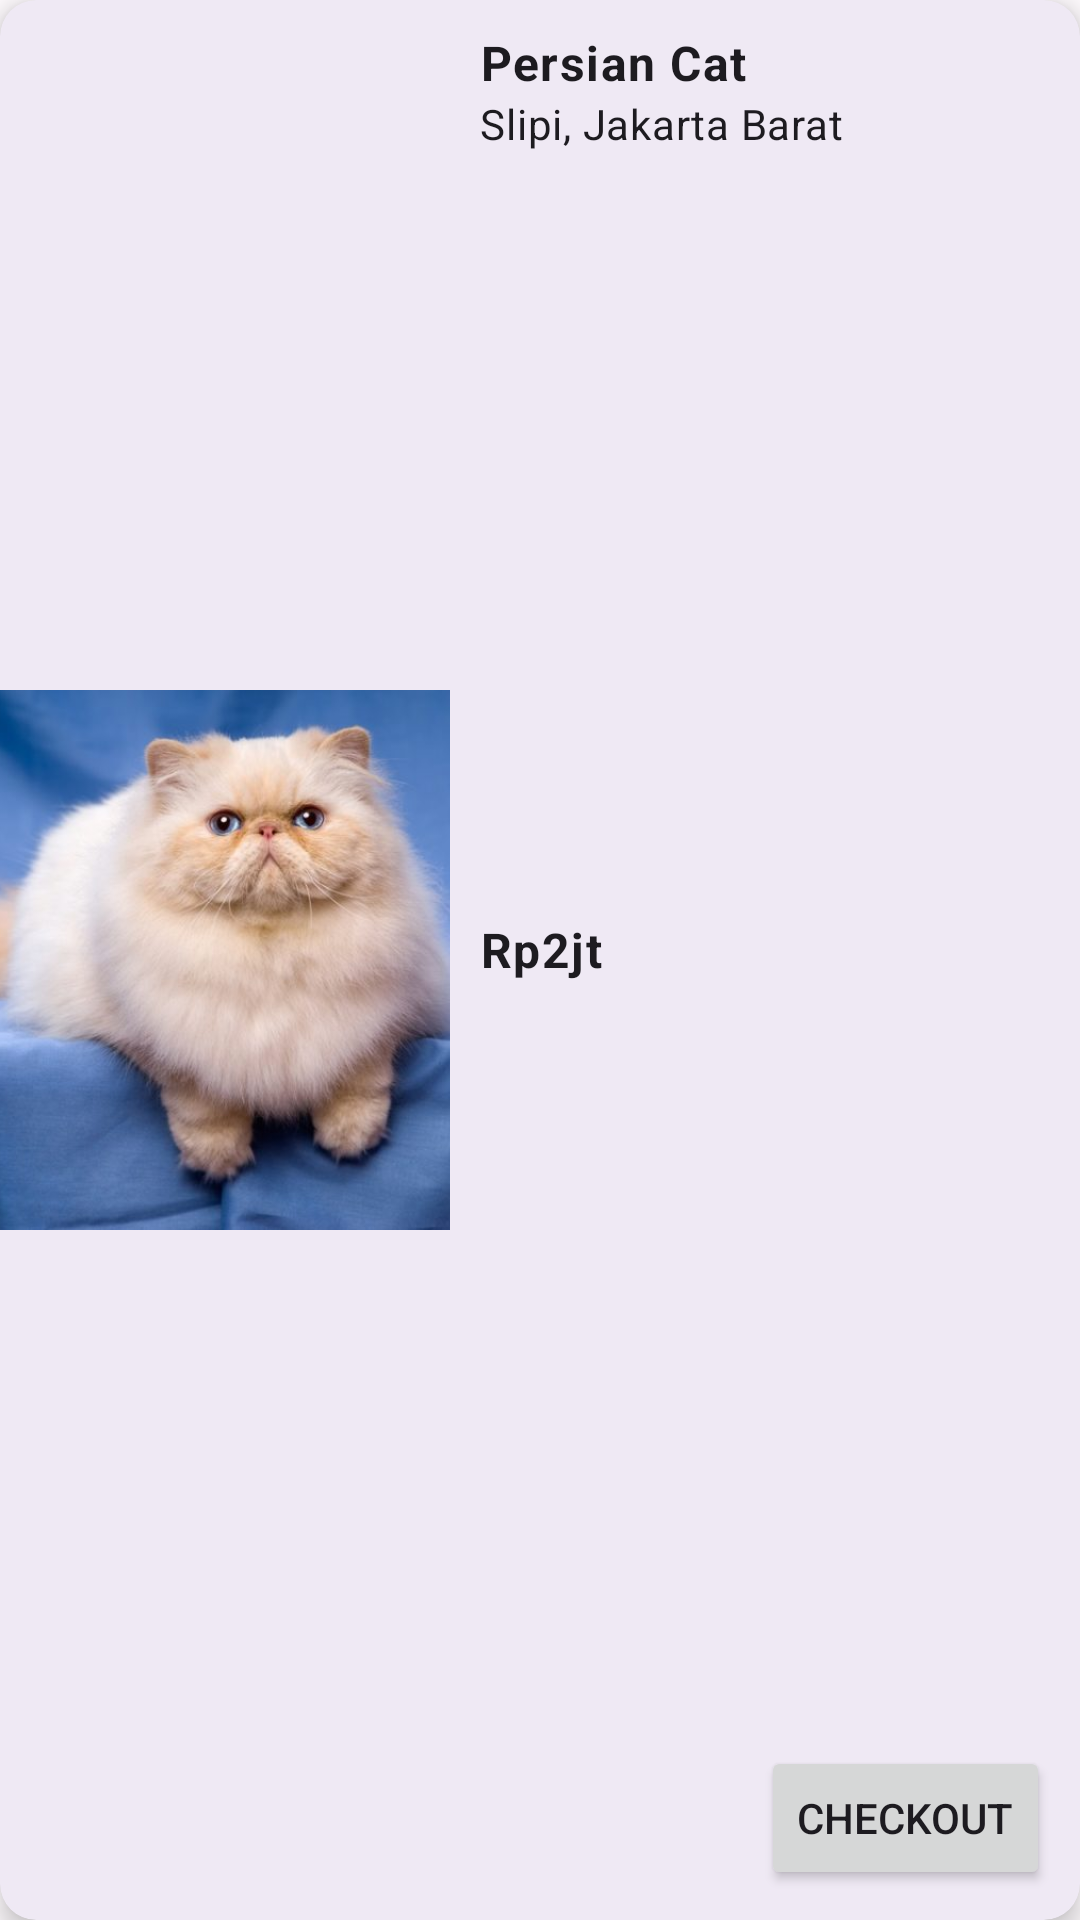

Android layout source for this screen:
<!-- AndroidManifest.xml: application theme Theme.PetLink -->
<!-- res/layout/transaction_item.xml -->
<?xml version="1.0" encoding="utf-8"?>
<com.google.android.material.card.MaterialCardView xmlns:android="http://schemas.android.com/apk/res/android"
    xmlns:app="http://schemas.android.com/apk/res-auto"
    android:id="@+id/mainHandler"
    android:layout_width="match_parent"
    android:layout_height="wrap_content"
    android:layout_margin="10dp"
    android:background="@color/purple_200"
    android:clickable="true"
    android:foreground="@drawable/ripple_rectangle"
    app:cardElevation="5dp"
    app:strokeWidth="0dp">

    <androidx.constraintlayout.widget.ConstraintLayout
        android:layout_width="match_parent"
        android:layout_height="match_parent"
        android:orientation="vertical">

        <ImageView
            android:id="@+id/image"
            android:layout_width="150dp"
            android:layout_height="180dp"
            android:layout_weight="2"
            android:scaleType="centerCrop"
            android:src="@drawable/persian_cat"
            android:transitionName="imageTrans"
            app:layout_constraintBottom_toBottomOf="parent"
            app:layout_constraintStart_toStartOf="parent"
            app:layout_constraintTop_toTopOf="parent" />

        <TextView
            android:id="@+id/name"
            style="@style/TextAppearance.Material3.BodyLarge"
            android:layout_width="0dp"
            android:layout_height="wrap_content"
            android:layout_marginHorizontal="10dp"
            android:layout_marginTop="10dp"
            android:layout_weight="1"
            android:ellipsize="end"
            android:maxLines="1"
            android:text="Persian Cat"
            android:textStyle="bold"
            app:layout_constraintStart_toEndOf="@+id/image"
            app:layout_constraintTop_toTopOf="parent" />


        <TextView
            android:id="@+id/location"
            style="@style/TextAppearance.Material3.BodyMedium"
            android:layout_width="wrap_content"
            android:layout_height="wrap_content"
            android:drawableStart="@drawable/baseline_location_on_24"
            android:drawableTint="?android:textColorTertiaryInverse"
            android:gravity="center_vertical"
            android:text="Slipi, Jakarta Barat"
            app:layout_constraintStart_toStartOf="@+id/name"
            app:layout_constraintTop_toBottomOf="@+id/name" />

        <TextView
            android:id="@+id/price"
            style="@style/TextAppearance.Material3.BodyLarge"
            android:layout_width="wrap_content"
            android:layout_height="wrap_content"
            android:layout_margin="10dp"
            android:gravity="bottom"
            android:text="Rp2jt"
            android:textStyle="bold"
            app:layout_constraintBottom_toTopOf="@+id/checkoutBtn"
            app:layout_constraintStart_toEndOf="@+id/image"
            app:layout_constraintTop_toBottomOf="@+id/location" />

        <Button
            android:layout_margin="10dp"
            android:id="@+id/checkoutBtn"
            android:layout_width="wrap_content"
            android:layout_height="wrap_content"
            android:text="Checkout"
            app:layout_constraintBottom_toBottomOf="parent"
            app:layout_constraintEnd_toEndOf="parent" />


        <Button
            android:id="@+id/removeBtn"
            style="?attr/materialIconButtonFilledTonalStyle"
            android:layout_width="wrap_content"
            android:layout_height="wrap_content"
            android:drawableEnd="@drawable/baseline_delete_forever_24"
            android:drawableTint="?android:colorPrimary"
            android:elevation="1dp"
            android:gravity="center"
            app:layout_constraintBottom_toBottomOf="@id/checkoutBtn"
            app:layout_constraintEnd_toStartOf="@+id/checkoutBtn"
            app:layout_constraintStart_toEndOf="@+id/image"
            app:layout_constraintTop_toTopOf="@+id/checkoutBtn" />

    </androidx.constraintlayout.widget.ConstraintLayout>


</com.google.android.material.card.MaterialCardView>
<!-- resources referenced by this layout -->
<resources>
  <color name="purple_200">#FFBB86FC</color>
  <!-- drawable ripple_rectangle (drawable) -->
  <?xml version="1.0" encoding="utf-8"?>
  <ripple xmlns:android="http://schemas.android.com/apk/res/android"
      android:color="#E2E2E2" >
  
      <item android:id="@android:id/mask">
          <shape android:shape="rectangle">
              <solid android:color="#000000" />
              <corners android:radius="14dp"/>
          </shape>
      </item>
  
  </ripple>
  <color name="md_theme_light_primary">#6750A4</color>
  <color name="md_theme_light_onPrimary">#FFFFFF</color>
  <color name="md_theme_light_primaryContainer">#EADDFF</color>
  <color name="md_theme_light_onPrimaryContainer">#21005D</color>
  <color name="md_theme_light_secondary">#625B71</color>
  <color name="md_theme_light_onSecondary">#FFFFFF</color>
  <color name="md_theme_light_secondaryContainer">#E8DEF8</color>
  <color name="md_theme_light_onSecondaryContainer">#1D192B</color>
  <color name="md_theme_light_tertiary">#7D5260</color>
  <color name="md_theme_light_onTertiary">#FFFFFF</color>
  <color name="md_theme_light_tertiaryContainer">#FFD8E4</color>
  <color name="md_theme_light_onTertiaryContainer">#31111D</color>
  <color name="md_theme_light_error">#B3261E</color>
  <color name="md_theme_light_onError">#FFFFFF</color>
  <color name="md_theme_light_errorContainer">#F9DEDC</color>
  <color name="md_theme_light_onErrorContainer">#410E0B</color>
  <color name="md_theme_light_outline">#79747E</color>
  <color name="md_theme_light_background">#FFFBFE</color>
  <color name="md_theme_light_onBackground">#1C1B1F</color>
  <color name="md_theme_light_surface">#FFFBFE</color>
  <color name="md_theme_light_onSurface">#1C1B1F</color>
  <color name="md_theme_light_surfaceVariant">#E7E0EC</color>
  <color name="md_theme_light_onSurfaceVariant">#49454F</color>
  <color name="md_theme_light_inverseSurface">#313033</color>
  <color name="md_theme_light_inverseOnSurface">#F4EFF4</color>
  <color name="md_theme_light_inversePrimary">#D0BCFF</color>
</resources>
